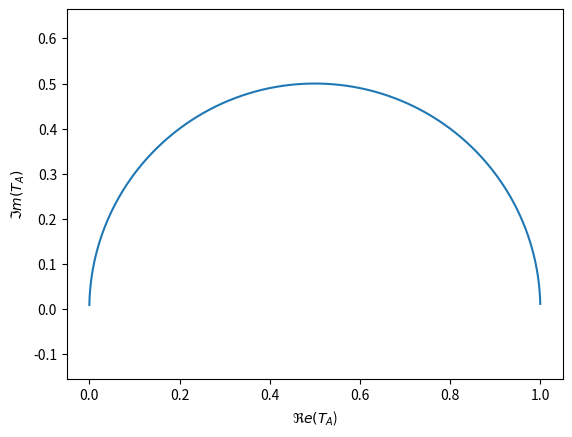

The script that saved this image:
import numpy as np
import matplotlib.pyplot as plt

C = 2.8e-9   # F
R = 5000     # ohm
omega0 = 1/(R*C)
f0 = omega0/(2*np.pi)

f = np.logspace(start=2, stop=6, base=10, num=10001, endpoint=True)
omega = 2.0*np.pi*f

TA = 1/(1-1j*(omega0/omega))

plt.plot(np.real(TA),np.imag(TA))
plt.xlabel('$\Re e(T_A$)')
plt.ylabel('$\Im m(T_A)$')
plt.axis('equal')
plt.savefig('nyquist.pdf')
plt.show()
